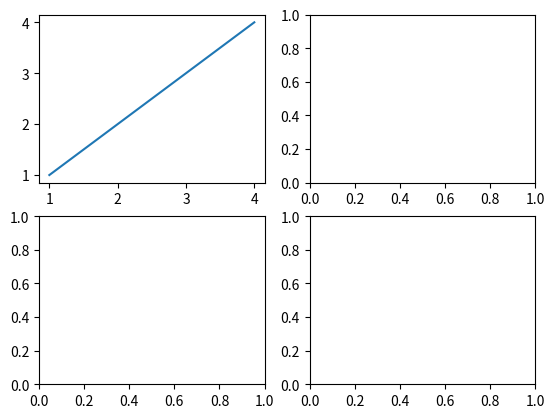

Write Python code to recreate this figure.
import matplotlib.pyplot as plt
from matplotlib.figure import Figure
"""
h
"""

class my_plot:
    def __init__(self, nrows=1, ncols=1):
        self.fig, self.axes = plt.subplots(nrows, ncols)

    def plot(self, rows, cols, x, y):
        axes = self.axes[rows][cols]
        axes.plot(x, y)
        return axes


if __name__ == '__main__':
    my_plot = my_plot(2, 2)
    x = [1, 2, 3, 4]
    y = [1, 2, 3, 4]
    axes = my_plot.plot(0, 0, x, y)
    plt.show()

